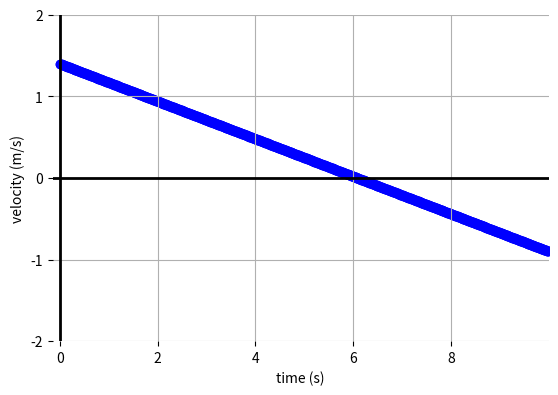

Write the Python code that produced this figure.
from pylab import *

t = arange(0.0,10.0,.01)
s = -0.23*t + 1.4

scatter(t,s, color='blue')

font = {'family' : 'normal',
        'weight' : 'bold',
        'size'   : 22}
matplotlib.rc('font', **font)

xlim(xmin=-0.15,xmax=10)
ylim(ymin=-0.25,ymax=1.5)
grid(True)
xlabel('time (s)')
ylabel('velocity (m/s)', rotation=90,)

xticks(arange(0,10,2))
yticks(arange(-2,3,1))


setp(gca(), frame_on=False)

gcf().subplots_adjust(bottom=0.20)
axhline(linewidth=2, color='black')
axvline(linewidth=2, color='black')

savefig('velocity-graph.png')

show()
